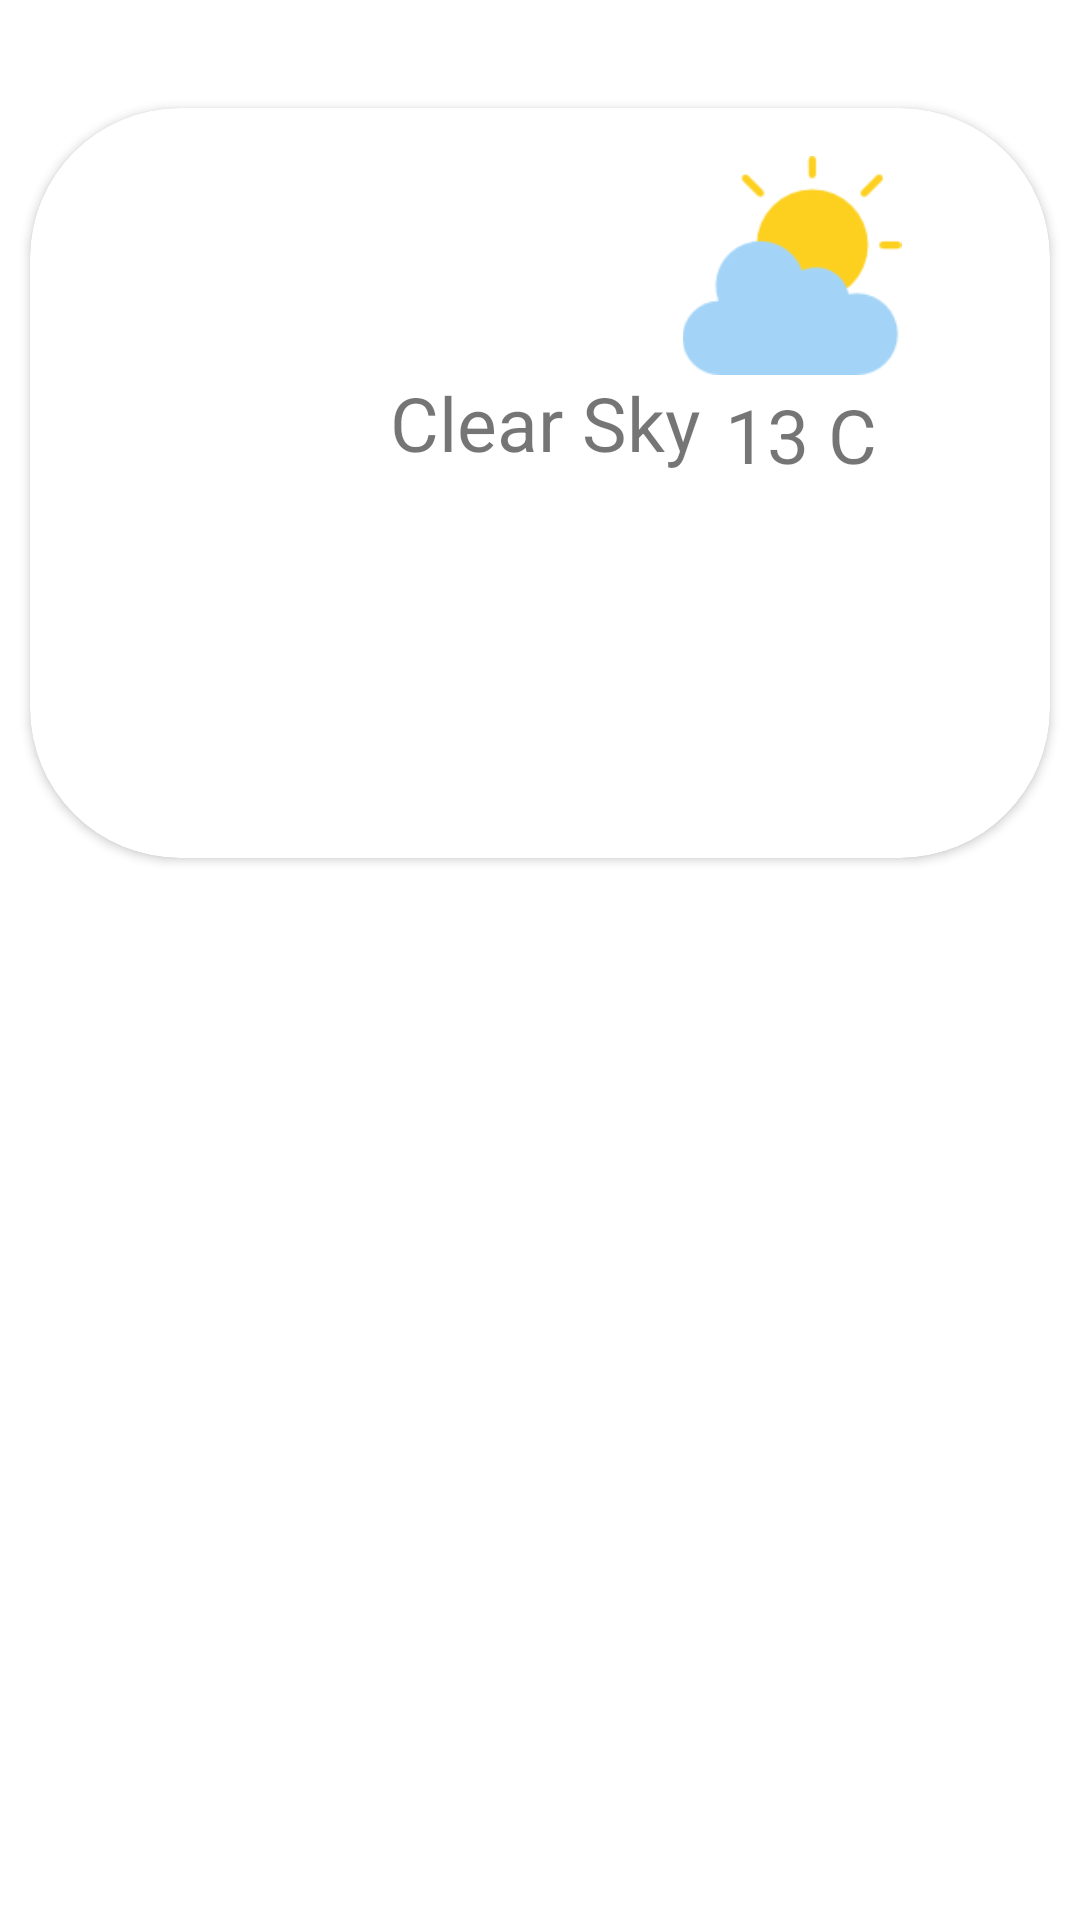

Here is an Android app screen rendered from its layout file. Give the layout XML and the strings, colors and styles it references.
<!-- AndroidManifest.xml: application theme Theme.WeatherApp -->
<!-- res/layout/today_weather.xml -->
<?xml version="1.0" encoding="utf-8"?>
<androidx.constraintlayout.widget.ConstraintLayout xmlns:android="http://schemas.android.com/apk/res/android"
    xmlns:app="http://schemas.android.com/apk/res-auto"
    xmlns:tools="http://schemas.android.com/tools"
    android:layout_width="match_parent"
    android:layout_height="match_parent">

    <androidx.cardview.widget.CardView
        android:id="@+id/cardView"
        android:layout_width="match_parent"
        android:layout_height="250dp"
        android:layout_marginStart="10dp"
        android:layout_marginTop="36dp"
        android:layout_marginEnd="10dp"
        app:cardCornerRadius="50dp"
        app:layout_constraintEnd_toEndOf="parent"
        app:layout_constraintHorizontal_bias="0.0"
        app:layout_constraintStart_toStartOf="parent"
        app:layout_constraintTop_toTopOf="parent">

        <androidx.constraintlayout.widget.ConstraintLayout
            android:layout_width="match_parent"
            android:layout_height="match_parent">

            <ImageView
                android:id="@+id/today_weather_img"
                android:layout_width="84dp"
                android:layout_height="73dp"
                android:layout_marginTop="16dp"
                android:layout_marginEnd="44dp"
                android:src="@drawable/img"
                app:layout_constraintEnd_toEndOf="parent"
                app:layout_constraintTop_toTopOf="parent" />

            <TextView
                android:id="@+id/today_weather"
                android:layout_width="61dp"
                android:layout_height="30dp"
                android:layout_marginBottom="128dp"
                android:text="@string/_13_c"
                android:textSize="25sp"
                app:layout_constraintBottom_toBottomOf="parent"
                app:layout_constraintEnd_toEndOf="parent"
                app:layout_constraintHorizontal_bias="0.83"
                app:layout_constraintStart_toStartOf="parent" />

            <TextView
                android:id="@+id/today_weather_status"
                android:layout_width="115dp"
                android:layout_height="54dp"
                android:layout_marginStart="120dp"
                android:layout_marginTop="88dp"
                android:text="@string/clear_sky"
                android:textSize="25sp"
                app:layout_constraintStart_toStartOf="parent"
                app:layout_constraintTop_toTopOf="parent" />
        </androidx.constraintlayout.widget.ConstraintLayout>
    </androidx.cardview.widget.CardView>


</androidx.constraintlayout.widget.ConstraintLayout>
<!-- resources referenced by this layout -->
<resources>
  <!-- drawable img: png bitmap (drawable, 2833 bytes) -->
  <string name="_13_c">13 C</string>
  <string name="clear_sky">Clear Sky</string>
  <style name="Theme.WeatherApp" parent="Theme.MaterialComponents.DayNight.DarkActionBar">
          
          <item name="colorPrimary">@color/purple_500</item>
          <item name="colorPrimaryVariant">@color/transparent</item>
          <item name="colorOnPrimary">@color/white</item>
          
          <item name="colorSecondary">@color/teal_200</item>
          <item name="colorSecondaryVariant">@color/teal_700</item>
          <item name="colorOnSecondary">@color/black</item>
          
          <item name="android:statusBarColor">?attr/colorPrimaryVariant</item>
          
      </style>
  <color name="purple_500">#A5CBF2</color>
  <color name="transparent">#2EFFFFFF</color>
  <color name="white">#FFFFFFFF</color>
  <color name="teal_200">#A5CBF2</color>
  <color name="teal_700">#FF018786</color>
  <color name="black">#FF000000</color>
</resources>
